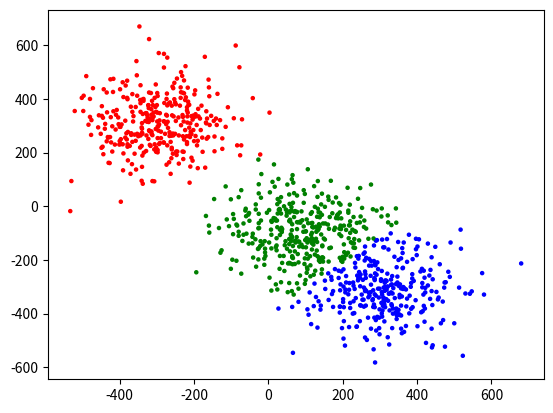

Python code for this plot: (Note: this script raises an exception after producing the figure.)

# by Grossmend
# January, 2018

import sys
import random as rnd
import numpy as np
import time
import matplotlib.pyplot as plt

from scipy.spatial import distance


# функция генерации координат x и y, с учетом кластеров
def arrdata(fn, fcluster_count):

    if fn <= fcluster_count or fcluster_count <= 0:
        text_error = "function 'arrdata': the number of points can not be less than"
        text_error += " or equal number of clusters or number cluster <= 0, exit"
        sys.exit(text_error)

    x_co = np.array(())
    y_co = np.array(())

    for cls in range(1, fcluster_count + 1):
        sctr = int(rnd.random() * 5)
        sign = round(rnd.uniform(0, 3))
        for i in range(1, round(fn / fcluster_count)+1):
            if sign == 0:
                x_co = np.append(x_co, round((rnd.normalvariate(0, 1) + sctr) * 100))
                y_co = np.append(y_co, round((rnd.normalvariate(0, 1) + sctr) * 100))
            elif sign == 1:
                x_co = np.append(x_co, round((rnd.normalvariate(0, 1) + sctr) * 100))
                y_co = np.append(y_co, round((rnd.normalvariate(0, 1) - sctr) * 100))
            elif sign == 2:
                x_co = np.append(x_co, round((rnd.normalvariate(0, 1) - sctr) * 100))
                y_co = np.append(y_co, round((rnd.normalvariate(0, 1) + sctr) * 100))
            elif sign == 3:
                x_co = np.append(x_co, round((rnd.normalvariate(0, 1) - sctr) * 100))
                y_co = np.append(y_co, round((rnd.normalvariate(0, 1) - sctr) * 100))

    return x_co, y_co


# функция вычисления матрицы дистанций
def distcalc(x_cord, y_cord):
    # calculate numpy
    arr = np.column_stack((x_cord, y_cord))
    return distance.cdist(arr, arr, 'euclidean')


# главная функция k-medoids
def k_medoids(fdist, k):
    fn = np.size(fdist, 1)
    center = np.array(rnd.sample(range(0, fn-1), k))
    count = 0
    cost_past = 0
    while 1:
        fdistrib = clustering(fdist, center)
        center, cost_present = new_center(fdist, fdistrib, k)
        if count > 0 and cost_present == cost_past:
            break
        cost_past = cost_present
        count += 1
    return fdistrib


# функция разбрасывания точек на кластеры
def clustering(cl_dist, cl_center):
    cl_s = cl_dist[cl_center, :]
    cl_distrib = np.argmin(cl_s, axis=0)
    return cl_distrib


# функция вычисления новых медоидов
def new_center(new_dist, new_distrib, new_k):
    cost = np.zeros(new_k, dtype=int)
    # cost[:] = 0
    center = np.zeros(new_k, dtype=int)
    for i in range(0, new_k):
        # находим индексы i-ого кластера
        distrib_cluster = np.nonzero(new_distrib == i)
        temp = np.sum(new_dist[np.ix_(distrib_cluster[0], distrib_cluster[0])], axis=1)
        min_idx = np.argmin(temp, axis=0)
        cost[i] = temp[min_idx]
        center[i] = distrib_cluster[0][min_idx]
    cost = sum(cost)
    return center, cost


# функция создания массива цветов
def colors_array(len_arr):
    fcolormap = ['red', 'green', 'blue', 'grey', 'black', 'sienna', 'purple']
    fcolormap += ['sandybrown', 'deepskyblue', 'gold', 'darkcyan', 'chartreuse', 'silver']
    if len_arr > len(fcolormap):
        sys.exit("function 'colors_array': Длина входного параметра != массиву цветов")
    ans = np.array(fcolormap[0:len_arr])
    return ans


start_time = time.time()    # засекаем время работы программы

# параметры:
n = 1000   # кол-во точек
cluster_count = 3   # кол-во кластеров
gr = 1  # view

# главный код:
x, y = arrdata(n, cluster_count)    # создаем координаты x и y
dist = distcalc(x, y)   # получаем матрицу дистанций
distrib = k_medoids(dist, cluster_count)    # получаем кластеризацию (разброс точек на кластеры)

# графика:
if gr == 1:
    # преобразование координат x, y в один массив (для визуализации: так легче)
    points = np.vstack((x, y))
    # получаем массив цветов
    colormap = colors_array(cluster_count)
    # разобрать в интернете
    plt.scatter(points[0], points[1], s=5, c=colormap[distrib])
    # именованный объект
    fig = plt.gcf()
    # присвоение имени
    fig.canvas.set_window_title('my test figure')
    # наименование окна
    plt.title('clustering')
    # подпись оси x
    plt.xlabel('x point')
    # подпись оси y
    plt.ylabel('y point')
    # отображаем сетку
    # plt.grid()

print('Время работы алгоритма: ' + str(time.time() - start_time))   # конец отображения времени

# отображение графики:
plt.show()

# print(distrib)
# print('len ' + str(len(dist)))
